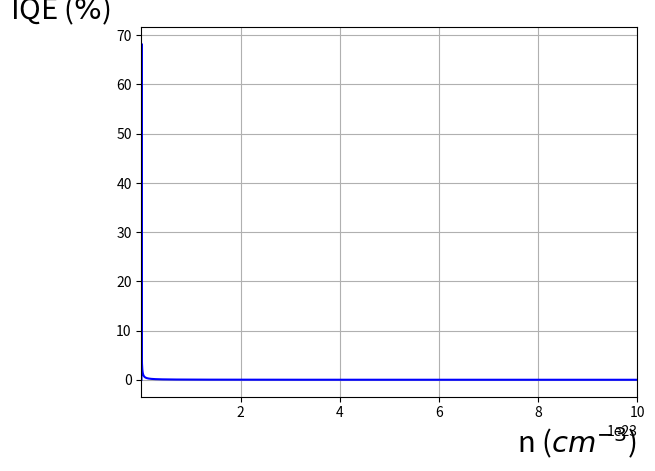

This figure's Python source:
#Import necessary libraries
import numpy as np
from numpy import *
import matplotlib.pyplot as plt

#Constants in SI units
A=2E8
B=1E-10
C=2.7E-30

#Vector of n
n = logspace(14, 24, num=1000)
#Vector of IQE
IQE = (B*(n**2))/(A*n+B*(n**2)+C*(n**3))

#Graph
plt.plot(n, IQE*100, 'b', label=r'Without C')
plt.xlabel(r'n ($cm^{-3}$)', fontsize=21, loc='right')
plt.ylabel(r'IQE ($\%$)', fontsize=21, rotation='horizontal', loc='top')
plt.xlim(1E14, 1E24)
plt.grid()
plt.show()

#Highest IQE and respective n
n_max = n[np.argmax(IQE)] 
print ("Value of n (cm^-3): ", n_max)
print ("Value of IQE (%): ", max(IQE)*100)